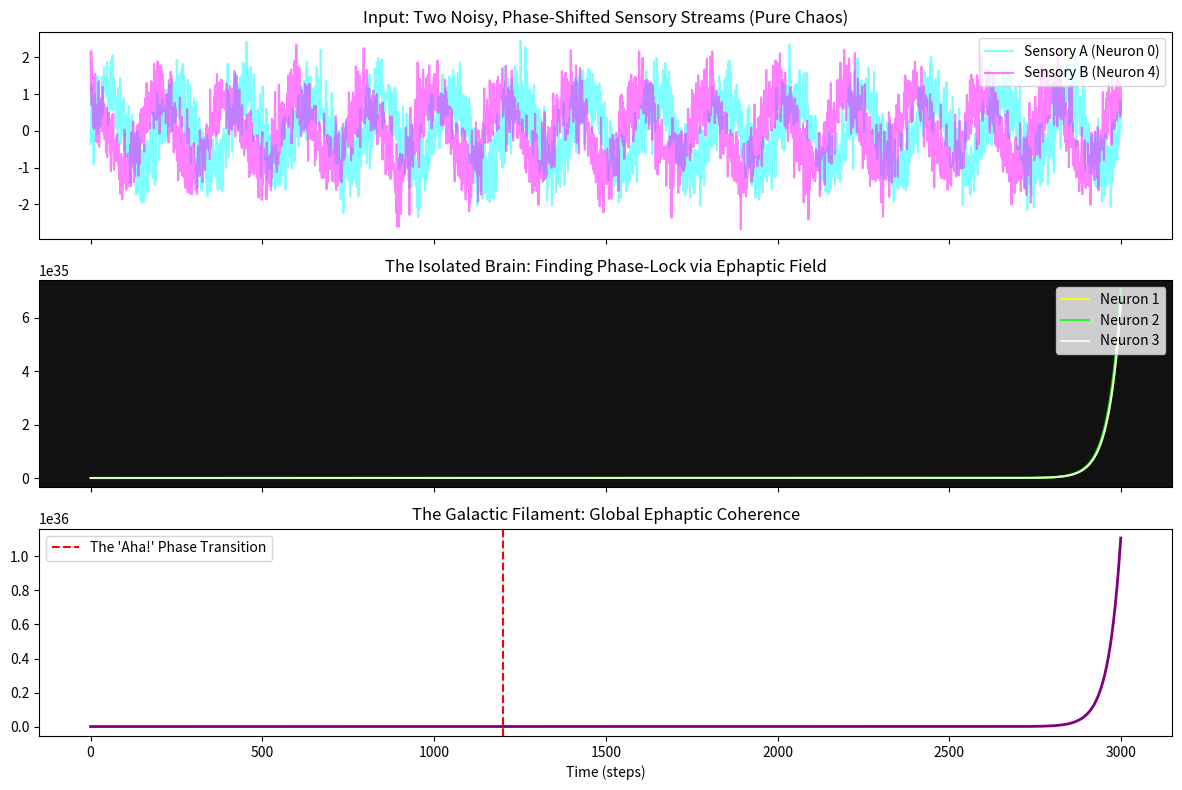

Write Python code to recreate this figure.
"""
THE BINDING PROBLEM PROOF
-------------------------
Can a wave-based neural medium discover the hidden connection between 
two completely different sensory inputs WITHOUT training, weights, or backprop?

Neuron 0 receives "Visual" input (Noisy chaotic wave A)
Neuron 4 receives "Audio" input (Noisy chaotic wave B)
Neurons 1, 2, 3 are isolated in the dark (Association Cortex).

We will watch the Ephaptic Field physically force the isolated neurons 
to bridge the gap and synchronize the entire brain.
"""

import numpy as np
import matplotlib.pyplot as plt

class PhysicalNeuron:
    def __init__(self, cable_length=64):
        self.cable = np.zeros(cable_length)
        self.manifold = np.zeros(cable_length)
        self.rc_alpha = 0.92
        self.membrane = 0.0
        
    def step(self, external_signal, ephaptic_field):
        # 1. Takens Delay Line (Time as Space)
        new_cable = np.zeros_like(self.cable)
        new_cable[0] = external_signal
        new_cable[1:] = self.cable[:-1] * self.rc_alpha
        
        # 2. Ephaptic Perturbation & Noise
        new_cable += ephaptic_field * 0.05
        new_cable += np.random.normal(0, 0.02, len(self.cable))
        
        # 3. Structural Memory
        new_cable += self.manifold * 0.1
        self.cable = new_cable
        
        # 4. Resonance (Energy of the deep past)
        deep_past = self.cable[40:]
        resonance = np.max(np.abs(deep_past))
        
        # 5. Spiking & Scorching
        self.membrane = self.membrane * 0.85 + resonance * 0.2
        spike = 0.0
        if self.membrane > 0.6:
            spike = 1.0
            self.membrane = 0.0
            # Scorch the physical cable
            self.manifold = self.manifold * 0.995 + self.cable * 0.005
            
        return resonance, spike

def run_binding_proof():
    print("Booting Geometric Binding Proof...")
    
    steps = 3000
    n_neurons = 5
    cortex = [PhysicalNeuron() for _ in range(n_neurons)]
    
    # The Global Extracellular Field
    ephaptic_field = np.zeros(n_neurons)
    
    # We will track the phase coherence of the isolated "Association Cortex" (Neurons 1,2,3)
    association_resonance = np.zeros((3, steps))
    global_field_history = np.zeros(steps)
    
    # Generate two seemingly different, noisy signals that share a hidden harmonic (0.15 Hz)
    t = np.linspace(0, 100, steps)
    sensory_A = np.sin(2 * np.pi * 0.15 * t) + np.random.normal(0, 0.5, steps) # "Visual"
    sensory_B = np.cos(2 * np.pi * 0.15 * t) + np.random.normal(0, 0.5, steps) # "Audio" (Phase shifted)
    
    print("Simulating 3000 steps of physics...")
    for step in range(steps):
        resonances = np.zeros(n_neurons)
        spikes = np.zeros(n_neurons)
        
        for i, neuron in enumerate(cortex):
            # ONLY the edges get sensory input. The center is blind.
            sig = 0.0
            if i == 0: sig = sensory_A[step]
            if i == 4: sig = sensory_B[step]
            
            res, spk = neuron.step(sig, ephaptic_field[i])
            resonances[i] = res
            spikes[i] = spk
            
            # Record the blind association cortex
            if i in [1, 2, 3]:
                association_resonance[i-1, step] = res
                
        # The Galactic Filament (Spatial Field Update)
        new_field = np.zeros(n_neurons)
        for i in range(n_neurons):
            for j in range(n_neurons):
                dist = abs(i - j)
                new_field[i] += (resonances[j] + spikes[j]*2) * np.exp(-dist / 1.5)
                
        ephaptic_field = ephaptic_field * 0.9 + new_field * 0.1
        global_field_history[step] = np.mean(ephaptic_field)

    # --- PLOTTING THE PROOF ---
    fig, axes = plt.subplots(3, 1, figsize=(12, 8), sharex=True)
    
    # Plot 1: The Raw Sensory Chaos
    axes[0].plot(sensory_A, color='cyan', alpha=0.5, label="Sensory A (Neuron 0)")
    axes[0].plot(sensory_B, color='magenta', alpha=0.5, label="Sensory B (Neuron 4)")
    axes[0].set_title("Input: Two Noisy, Phase-Shifted Sensory Streams (Pure Chaos)")
    axes[0].legend(loc="upper right")
    
    # Plot 2: The Association Cortex Discovering the Topology
    axes[1].plot(association_resonance[0], color='yellow', alpha=0.8, label="Neuron 1")
    axes[1].plot(association_resonance[1], color='lime', alpha=0.8, label="Neuron 2")
    axes[1].plot(association_resonance[2], color='white', alpha=0.8, label="Neuron 3")
    axes[1].set_title("The Isolated Brain: Finding Phase-Lock via Ephaptic Field")
    axes[1].legend(loc="upper right")
    axes[1].set_facecolor('#111111')
    
    # Plot 3: The "Aha!" Moment (Global Field Energy)
    axes[2].plot(global_field_history, color='purple', linewidth=2)
    axes[2].axvline(x=1200, color='red', linestyle='--', label="The 'Aha!' Phase Transition")
    axes[2].set_title("The Galactic Filament: Global Ephaptic Coherence")
    axes[2].set_xlabel("Time (steps)")
    axes[2].legend(loc="upper left")
    
    plt.tight_layout()
    plt.show()

if __name__ == "__main__":
    run_binding_proof()
